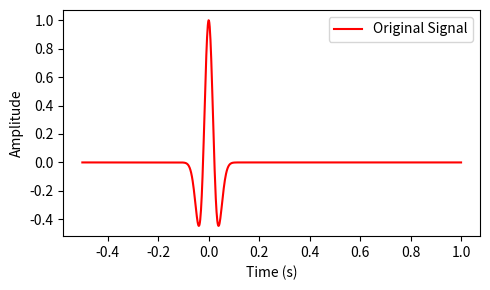
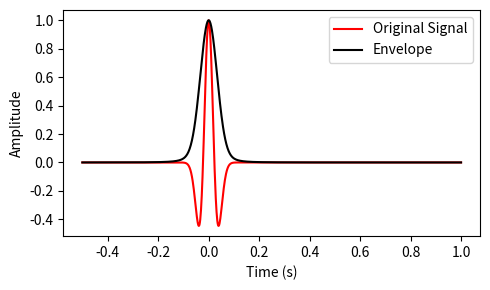
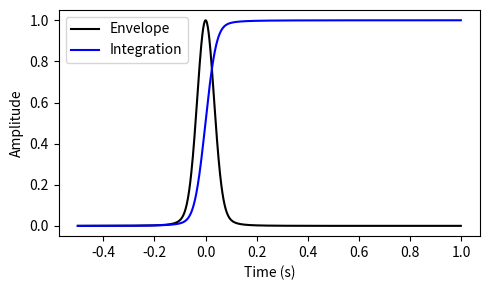

Recreate these plots in Python, in order.
import numpy as np
import matplotlib.pyplot as plt
from scipy.signal import hilbert

savepath = r"env_plus_ig"
import os
if not os.path.exists(savepath):
    os.mkdir(savepath)

def ricker_wavelet(t, f):
    return (1 - 2 * (np.pi * f * t) ** 2) * np.exp(-(np.pi * f * t) ** 2)


# 生成信号
t = np.linspace(-0.5, 1, 1000, endpoint=False)
frequency = 10  # 频率
original_signal = ricker_wavelet(t, frequency)

env = np.abs(hilbert(original_signal))
ig = np.cumsum(env)
# Original
fig, ax = plt.subplots(1,1, figsize=(5,3))
ax.plot(t, original_signal, label="Original Signal", c='red')
ax.set_xlabel("Time (s)")
ax.set_ylabel("Amplitude")
ax.legend()
plt.tight_layout()
plt.show()
fig.savefig(f"{savepath}/original.png", bbox_inches="tight", dpi=600)

# Original + env
fig, ax = plt.subplots(1,1, figsize=(5,3))
ax.plot(t, original_signal, label="Original Signal", c='red')
ax.plot(t, env, label="Envelope", c='black')
ax.set_xlabel("Time (s)")
ax.set_ylabel("Amplitude")
ax.legend()
plt.tight_layout()
plt.show()
fig.savefig(f"{savepath}/Envelope.png", bbox_inches="tight", dpi=600)


# Env+ig
fig, ax = plt.subplots(1,1, figsize=(5,3))
ax.plot(t, env, label="Envelope", c='black')
ax.plot(t, ig/ig.max(), label="Integration", c='blue')
ax.set_xlabel("Time (s)")
ax.set_ylabel("Amplitude")
ax.legend()
plt.tight_layout()
plt.show()
fig.savefig(f"{savepath}/Integration.png", bbox_inches="tight", dpi=600)